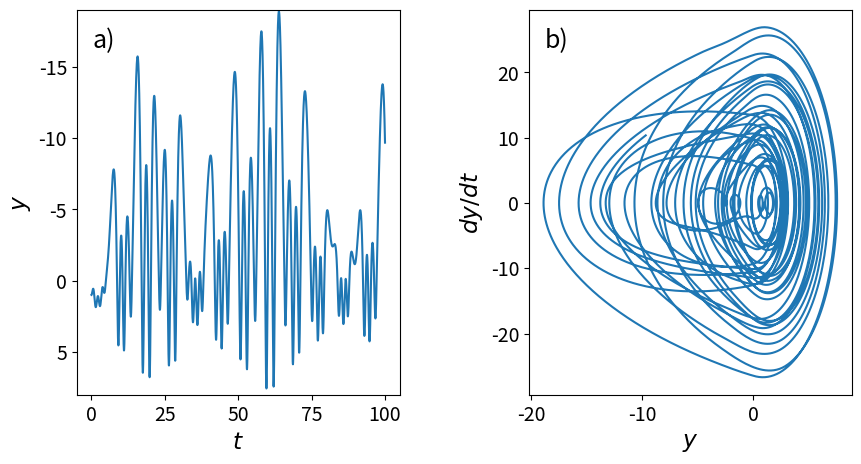

Source code (Python):
#!/usr/bin/env python3
"""Programa que integra el sistema masa-resorte-banda elástica."""

import argparse

import matplotlib.pyplot as plt
import numpy as np
from scipy.integrate import solve_ivp

# Parámetros del sistema
a, b = 17, 1  # Combinación de constantes elásticas
λ = 15.4  # Amplitud de la excitación periódica
μ = 0.75  # Frecuencia angular de la excitación periódica


def pos(x):
    """Devuelve x si x > 0, 0 en otro caso."""
    return max(x, 0)


def neg(x):
    """Devuelve -x si x < 0, 0 en otro caso."""
    return max(-x, 0)


def sistema(t, z):
    """Definición del sistema de ecuaciones diferenciales de primer orden.

    Argumentos:
        t: escalar que representa el tiempo
        z: lista con [y, dy/dt]

    Devuelve:
        [dy(t)/dt, d^2y(t)/dt^2]
    """
    y, yp = z  # yp = dy/dt
    return [yp, 10 + λ * np.sin(μ * t) - 0.01 * yp - a * pos(y) + b * neg(y)]


def main(archivo, usar_tex):
    """Punto de entrada principal."""
    print(f"Ejecutando con parámetros: {a=} {b=} {λ=} {µ=}")

    # Configure matplotlib
    matplotlib_config = {
        'font.size': 14,
        'axes.labelsize': 'large',
    }
    if usar_tex:
        matplotlib_config['text.usetex'] = True
    plt.rcParams.update(matplotlib_config)
    print(f"Config de matplotlib: {matplotlib_config}")

    # Array con la discretización del intervalo de tiempo en el que se calcula
    # la solución del sistema de EDOs
    t = np.linspace(0, 100, 10000)

    # Solución del sistema de EDOs
    sol = solve_ivp(sistema, [0, 100], [1, 0], t_eval=t)

    # Gráfico de la solución y del diagrama de fase
    fig, (ax0, ax1) = plt.subplots(1, 2, figsize=(10, 5))
    plt.subplots_adjust(wspace=.4)
    ax0.plot(sol.t, sol.y[0])
    ax0.set_ylim(8, -19)
    ax0.set_xlabel(r'$t$')
    ax0.set_ylabel(r'$y$')
    ax0.text(0.05, 0.9, 'a)', transform=ax0.transAxes, fontsize=18)
    ax1.plot(sol.y[0], sol.y[1])
    ax1.set_xlabel(r'$y$')
    ax1.set_ylabel(r"$dy/dt$")
    ax1.text(0.05, 0.9, 'b)', transform=ax1.transAxes, fontsize=18)

    if archivo is None:
        plt.show()
    else:
        plt.savefig(archivo)


if __name__ == "__main__":
    parser = argparse.ArgumentParser()
    parser.add_argument(
        "--usar-tex", action="store_true", help="Usar TeX para los textos (default: False).")
    parser.add_argument(
        "--archivo",
        help="Graba la imagen al archivo indicado (default: abre una ventana para mostrarlo).")
    args = parser.parse_args()
    print("Opciones del script:", args)
    main(args.archivo, args.usar_tex)
